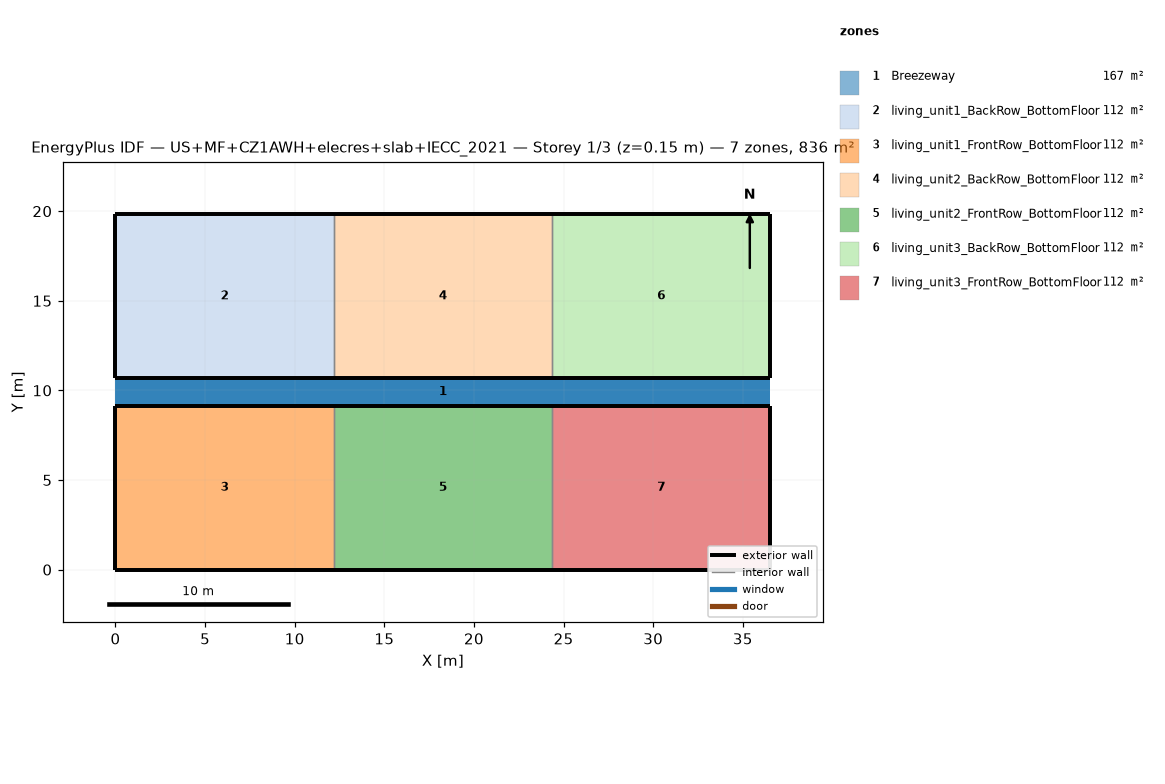
=== STOREY PLAN SPEC (per zone: floor XY polygon, exterior-wall plan segments, windows/doors) ===
zone 1: Breezeway  (167.0 m²)
  floor: (36.54, 9.16) (0.00, 9.16) (0.00, 10.68) (36.54, 10.68)
  floor: (36.54, 9.16) (0.00, 9.16) (0.00, 10.68) (36.54, 10.68)
  floor: (36.54, 9.16) (0.00, 9.16) (0.00, 10.68) (36.54, 10.68)
zone 2: living_unit1_BackRow_BottomFloor  (111.5 m²)
  floor: (12.18, 10.68) (0.00, 10.68) (0.00, 19.84) (12.18, 19.84)
  exterior wall: (0.00, 10.68) – (12.18, 10.68)  [12.2 m]
  exterior wall: (12.18, 19.84) – (0.00, 19.84)  [12.2 m]
  exterior wall: (0.00, 19.84) – (0.00, 10.68)  [9.2 m]
  interior walls: 1
zone 3: living_unit1_FrontRow_BottomFloor  (111.5 m²)
  floor: (12.18, 0.00) (0.00, 0.00) (0.00, 9.16) (12.18, 9.16)
  exterior wall: (0.00, 0.00) – (12.18, 0.00)  [12.2 m]
  exterior wall: (12.18, 9.16) – (0.00, 9.16)  [12.2 m]
  exterior wall: (0.00, 9.16) – (0.00, 0.00)  [9.2 m]
  interior walls: 1
zone 4: living_unit2_BackRow_BottomFloor  (111.5 m²)
  floor: (24.36, 10.68) (12.18, 10.68) (12.18, 19.84) (24.36, 19.84)
  exterior wall: (12.18, 10.68) – (24.36, 10.68)  [12.2 m]
  exterior wall: (24.36, 19.84) – (12.18, 19.84)  [12.2 m]
  interior walls: 2
zone 5: living_unit2_FrontRow_BottomFloor  (111.5 m²)
  floor: (24.36, 0.00) (12.18, 0.00) (12.18, 9.16) (24.36, 9.16)
  exterior wall: (12.18, 0.00) – (24.36, 0.00)  [12.2 m]
  exterior wall: (24.36, 9.16) – (12.18, 9.16)  [12.2 m]
  interior walls: 2
zone 6: living_unit3_BackRow_BottomFloor  (111.5 m²)
  floor: (36.54, 10.68) (24.36, 10.68) (24.36, 19.84) (36.54, 19.84)
  exterior wall: (24.36, 10.68) – (36.54, 10.68)  [12.2 m]
  exterior wall: (36.54, 10.68) – (36.54, 19.84)  [9.2 m]
  exterior wall: (36.54, 19.84) – (24.36, 19.84)  [12.2 m]
  interior walls: 1
zone 7: living_unit3_FrontRow_BottomFloor  (111.5 m²)
  floor: (36.54, 0.00) (24.36, 0.00) (24.36, 9.16) (36.54, 9.16)
  exterior wall: (24.36, 0.00) – (36.54, 0.00)  [12.2 m]
  exterior wall: (36.54, 0.00) – (36.54, 9.16)  [9.2 m]
  exterior wall: (36.54, 9.16) – (24.36, 9.16)  [12.2 m]
  interior walls: 1

=== DERIVED (storey summary) ===
Building: US+MF+CZ1AWH+elecres+slab+IECC_2021
Storey: 1 of 3  (floor level z = 0.15 m)
Storey gross floor area: 836.2 m²
Zones on this storey: 7
  - Breezeway: floor 167.0 m²
  - living_unit1_BackRow_BottomFloor: floor 111.5 m²; exterior wall 33.5 m (86.9 m²); WWR 0.0%
  - living_unit1_FrontRow_BottomFloor: floor 111.5 m²; exterior wall 33.5 m (86.9 m²); WWR 0.0%
  - living_unit2_BackRow_BottomFloor: floor 111.5 m²; exterior wall 24.4 m (63.1 m²); WWR 0.0%
  - living_unit2_FrontRow_BottomFloor: floor 111.5 m²; exterior wall 24.4 m (63.1 m²); WWR 0.0%
  - living_unit3_BackRow_BottomFloor: floor 111.5 m²; exterior wall 33.5 m (86.9 m²); WWR 0.0%
  - living_unit3_FrontRow_BottomFloor: floor 111.5 m²; exterior wall 33.5 m (86.9 m²); WWR 0.0%
Zone adjacency (shared interzone walls):
  - living_unit1_BackRow_BottomFloor ↔ living_unit2_BackRow_BottomFloor
  - living_unit1_FrontRow_BottomFloor ↔ living_unit2_FrontRow_BottomFloor
  - living_unit2_BackRow_BottomFloor ↔ living_unit3_BackRow_BottomFloor
  - living_unit2_FrontRow_BottomFloor ↔ living_unit3_FrontRow_BottomFloor